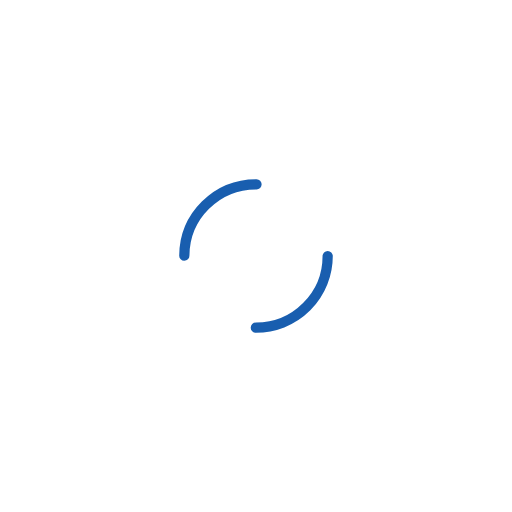
t = 0.00 s
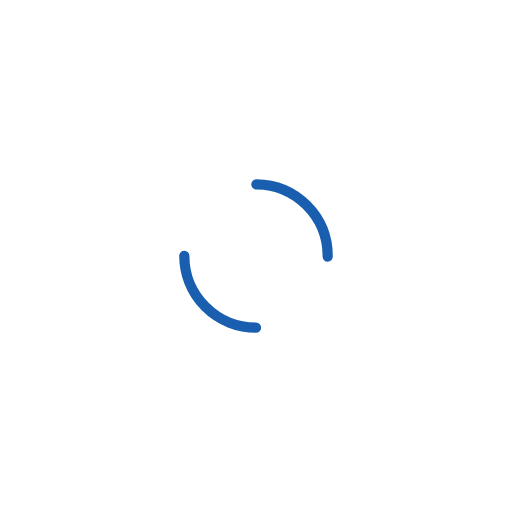
t = 0.50 s
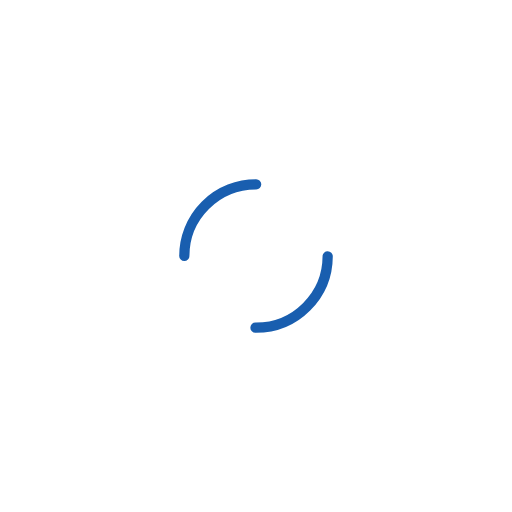
t = 1.00 s
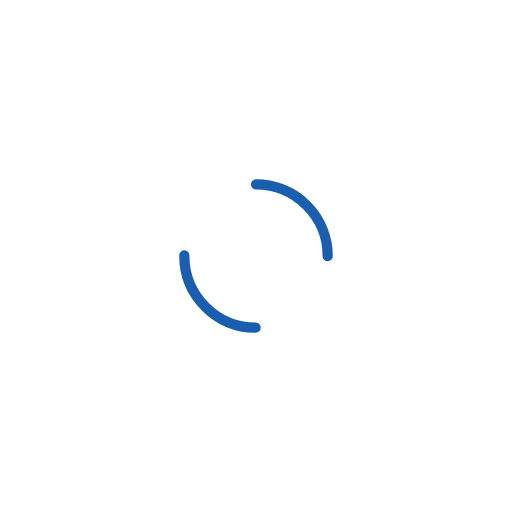
t = 1.50 s

The animated SVG that drew these frames (rendered in a browser with its animation timeline set to each time). Animation: 1 SMIL element (animateTransform=1); one cycle of 2.00 s, repeats indefinitely.

<svg width="141px"  height="141px"  xmlns="http://www.w3.org/2000/svg" viewBox="0 0 100 100" preserveAspectRatio="xMidYMid" class="lds-dual-ring" style="background: none;">
    <circle cx="50" cy="50" ng-attr-r="{{config.radius}}" ng-attr-stroke-width="{{config.width}}" ng-attr-stroke="{{config.stroke}}" ng-attr-stroke-dasharray="{{config.dasharray}}" fill="none" stroke-linecap="round" r="14" stroke-width="2" stroke="#195eaf" stroke-dasharray="21.991148575128552 21.991148575128552" transform="rotate(303 50 50)">
      <animateTransform attributeName="transform" type="rotate" calcMode="linear" values="0 50 50;360 50 50" keyTimes="0;1" dur="2s" begin="0s" repeatCount="indefinite"></animateTransform>
    </circle>
  </svg>